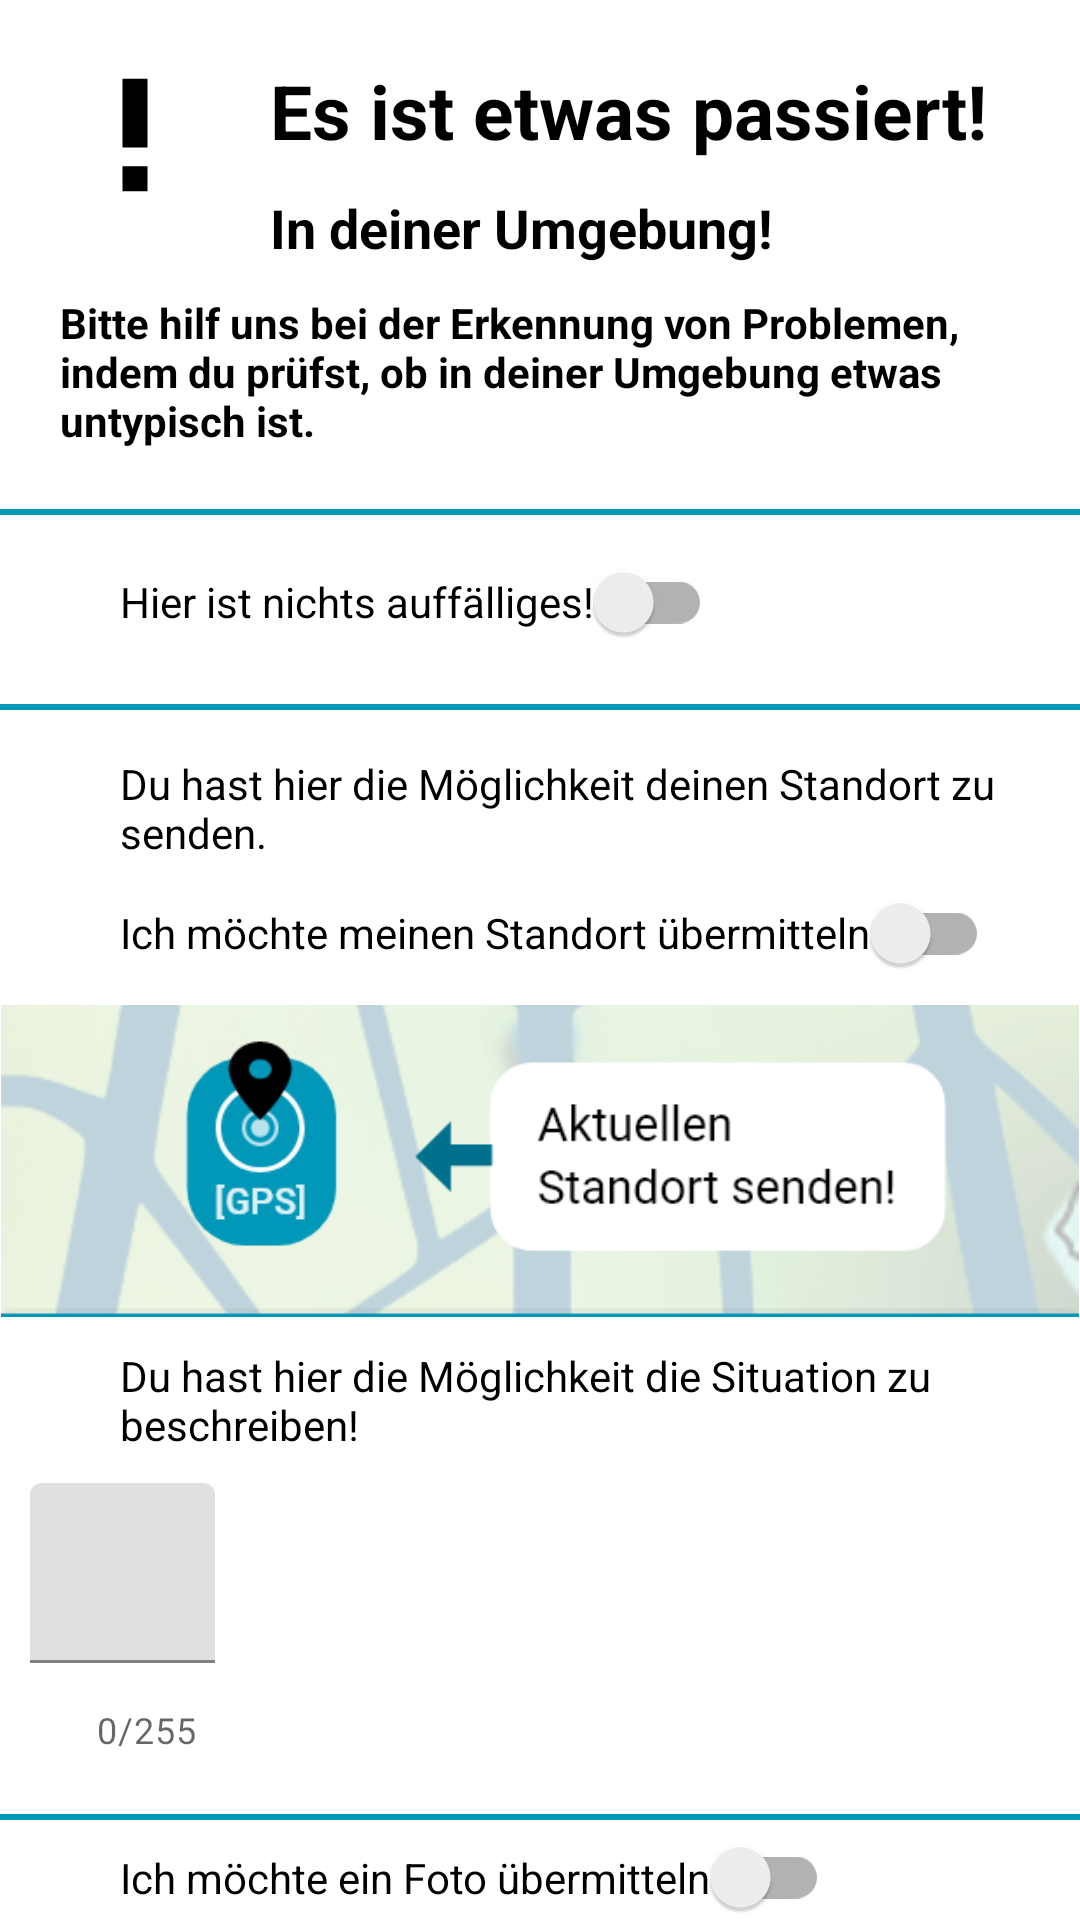

Here is an Android app screen rendered from its layout file. Give the layout XML and the strings, colors and styles it references.
<!-- AndroidManifest.xml: application theme Theme.SmartCityStudyApp -->
<!-- res/layout/fragment_submitincidents_notification.xml -->
<?xml version="1.0" encoding="utf-8"?>
<LinearLayout xmlns:android="http://schemas.android.com/apk/res/android"
    xmlns:app="http://schemas.android.com/apk/res-auto"
    xmlns:tools="http://schemas.android.com/tools"
    android:layout_width="match_parent"
    android:layout_height="wrap_content"
    android:orientation="vertical">

    <RelativeLayout
        android:layout_width="match_parent"
        android:layout_height="wrap_content"
        android:layout_marginTop="20dp">

        <ImageView
            android:id="@+id/help_icon"
            android:layout_width="50dp"
            android:layout_height="50dp"
            android:layout_marginStart="20dp"
            android:layout_marginLeft="20dp"
            android:adjustViewBounds="true"
            android:src="@drawable/exclamation_thick" />

        <TextView
            android:id="@+id/heading"
            android:layout_width="wrap_content"
            android:layout_height="wrap_content"
            android:layout_marginStart="20dp"
            android:layout_marginLeft="20dp"
            android:layout_toRightOf="@+id/help_icon"
            android:text="@string/notification_incidents_header"
            android:textColor="@color/black"
            android:textSize="25sp"
            android:textStyle="bold" />

        <TextView
            android:id="@+id/subheader"
            android:layout_width="wrap_content"
            android:layout_height="wrap_content"
            android:layout_below="@+id/heading"
            android:layout_marginStart="20dp"
            android:layout_marginTop="10dp"
            android:layout_toRightOf="@+id/help_icon"
            android:text="@string/notification_incidents_subheader"
            android:textColor="@color/black"
            android:textSize="18sp"
            android:textStyle="bold" />

        <TextView
            android:layout_width="wrap_content"
            android:layout_height="wrap_content"
            android:layout_marginStart="20dp"
            android:layout_marginTop="10dp"
            android:textStyle="bold"
            android:textColor="@color/black"
            android:text="@string/notification_incidents_description"
            android:layout_below="@+id/subheader"/>

    </RelativeLayout>

    <View
        android:layout_width="match_parent"
        android:layout_height="2dp"
        android:layout_marginTop="20dp"
        android:layout_marginBottom="5dp"
        android:background="@color/main_blue" />

    <androidx.appcompat.widget.SwitchCompat
        android:id="@+id/switch_send_nothing"
        android:layout_width="wrap_content"
        android:layout_height="wrap_content"
        android:layout_marginStart="40dp"
        android:text="@string/notification_incidents_nothing"
        android:textColor="@color/black" />

    <View
        android:layout_width="match_parent"
        android:layout_height="2dp"
        android:layout_marginTop="10dp"
        android:layout_marginBottom="5dp"
        android:background="@color/main_blue" />

    <TextView
        android:id="@+id/text_location"
        android:layout_width="match_parent"
        android:layout_height="wrap_content"
        android:layout_marginStart="40dp"
        android:layout_marginLeft="40dp"
        android:layout_marginTop="10dp"
        android:text="@string/incididents_submit_description_location"
        android:textColor="@color/black"
        app:layout_constraintBottom_toBottomOf="parent"
        app:layout_constraintEnd_toEndOf="parent"
        app:layout_constraintStart_toStartOf="parent"
        app:layout_constraintTop_toTopOf="parent" />

    <androidx.appcompat.widget.SwitchCompat
        android:id="@+id/switch_send_location"
        android:layout_width="wrap_content"
        android:layout_height="wrap_content"
        android:layout_marginStart="40dp"
        android:layout_marginLeft="40dp"
        android:text="Ich möchte meinen Standort übermitteln"
        android:textColor="@color/black" />

    <ImageView
        android:id="@+id/image_location"
        android:layout_width="match_parent"
        android:layout_height="wrap_content"
        android:adjustViewBounds="true"
        android:src="@drawable/location" />

    <TextView
        android:id="@+id/text_description"
        android:layout_width="match_parent"
        android:layout_height="wrap_content"
        android:layout_marginStart="40dp"
        android:layout_marginLeft="40dp"
        android:layout_marginTop="10dp"
        android:text="@string/incididents_submit_description_situation"
        android:textColor="@color/black"
        app:layout_constraintBottom_toBottomOf="parent"
        app:layout_constraintEnd_toEndOf="parent"
        app:layout_constraintStart_toStartOf="parent"
        app:layout_constraintTop_toTopOf="parent" />

    <com.google.android.material.textfield.TextInputLayout
        android:id="@+id/text_input_layout"
        android:layout_width="wrap_content"
        android:layout_height="wrap_content"
        app:counterEnabled="true"
        app:counterMaxLength="255"
        app:hintEnabled="false">

        <EditText
            android:id="@+id/report_text"
            android:layout_width="match_parent"
            android:layout_height="60dp"
            android:layout_margin="10dp"
            android:gravity="top|start"
            android:inputType="textMultiLine"
            android:lines="8"
            android:minLines="5"
            android:padding="0dp"
            android:scrollbars="vertical"
            android:textColor="@color/black"
            android:textSize="12sp" />

    </com.google.android.material.textfield.TextInputLayout>

    <View
        android:id="@+id/horizontal_line_view"
        android:layout_width="match_parent"
        android:layout_height="2dp"
        android:layout_marginTop="20dp"
        android:layout_marginBottom="5dp"
        android:background="@color/main_blue" />

    <androidx.appcompat.widget.SwitchCompat
        android:id="@+id/switch_send_photo"
        android:layout_width="wrap_content"
        android:layout_height="wrap_content"
        android:layout_marginStart="40dp"
        android:layout_marginLeft="40dp"
        android:text="Ich möchte ein Foto übermitteln"
        android:textColor="@color/black" />

    <LinearLayout
        android:id="@+id/photo_button_group"
        android:layout_width="match_parent"
        android:layout_height="match_parent"
        android:orientation="horizontal">

        <Button
            android:id="@+id/incidents_button_gallery"
            android:layout_width="wrap_content"
            android:layout_height="wrap_content"
            android:layout_gravity="center_horizontal"
            android:layout_weight="1"
            android:background="#00000000"
            android:text="@string/incidents_gallery_button"
            android:textColor="@color/main_blue"
            android:visibility="invisible" />

        <Button
            android:id="@+id/incidents_button_camera"
            android:layout_width="wrap_content"
            android:layout_height="wrap_content"
            android:layout_gravity="center_horizontal"
            android:layout_weight="1"
            android:background="#00000000"
            android:text="@string/incidents_camera_button"
            android:textColor="@color/main_blue"
            android:visibility="invisible" />
    </LinearLayout>

    <Button
        android:id="@+id/incidents_button_submit"
        android:layout_width="wrap_content"
        android:layout_height="wrap_content"
        android:layout_gravity="center_horizontal|bottom"
        android:text="@string/incidients_submit_button" />

</LinearLayout>
<!-- resources referenced by this layout -->
<resources>
  <color name="black">#FF000000</color>
  <color name="main_blue">#0097B9</color>
  <!-- drawable exclamation_thick (drawable) -->
  <vector xmlns:android="http://schemas.android.com/apk/res/android"
      android:height="24dp"
      android:width="24dp"
      android:viewportWidth="24"
      android:viewportHeight="24">
      <path android:fillColor="#000"
          android:pathData="M10 3H14V14H10V3M10 21V17H14V21H10Z" />
  </vector>
  <!-- drawable location: png bitmap (drawable, 45560 bytes) -->
  <string name="incidents_camera_button">Kamera</string>
  <string name="incidents_gallery_button">Gallery</string>
  <string name="incididents_submit_description_location">Du hast hier die Möglichkeit deinen Standort zu senden.</string>
  <string name="incididents_submit_description_situation">Du hast hier die Möglichkeit die Situation zu beschreiben!</string>
  <string name="incidients_submit_button">Abschicken</string>
  <string name="notification_incidents_description">Bitte hilf uns bei der Erkennung von Problemen, indem du prüfst, ob in deiner Umgebung etwas untypisch ist.</string>
  <string name="notification_incidents_header">Es ist etwas passiert!</string>
  <string name="notification_incidents_nothing">Hier ist nichts auffälliges!</string>
  <string name="notification_incidents_subheader">In deiner Umgebung!</string>
  <style name="Theme.SmartCityStudyApp" parent="Theme.MaterialComponents.DayNight.DarkActionBar">
          
          <item name="colorPrimary">@color/main_blue</item>
          <item name="colorPrimaryVariant">@color/main_blue</item>
          <item name="colorOnPrimary">@color/white</item>
          
          <item name="colorSecondary">@color/main_blue</item>
          <item name="colorSecondaryVariant">@color/main_blue</item>
          <item name="colorOnSecondary">@color/black</item>
          
          <item name="android:colorBackground">@color/white</item>
          <item name="colorSurface">@color/white</item>
          <item name="colorOnBackground">@color/black</item>
          <item name="colorOnSurface">@color/black</item>
          
          <item name="android:statusBarColor" tools:targetApi="l">?attr/colorPrimaryVariant</item>
          
          <item name="colorIconNotification">@color/white</item>
          <item name="alphaIconNotification">100</item>
      </style>
  <color name="white">#FFFFFFFF</color>
</resources>
